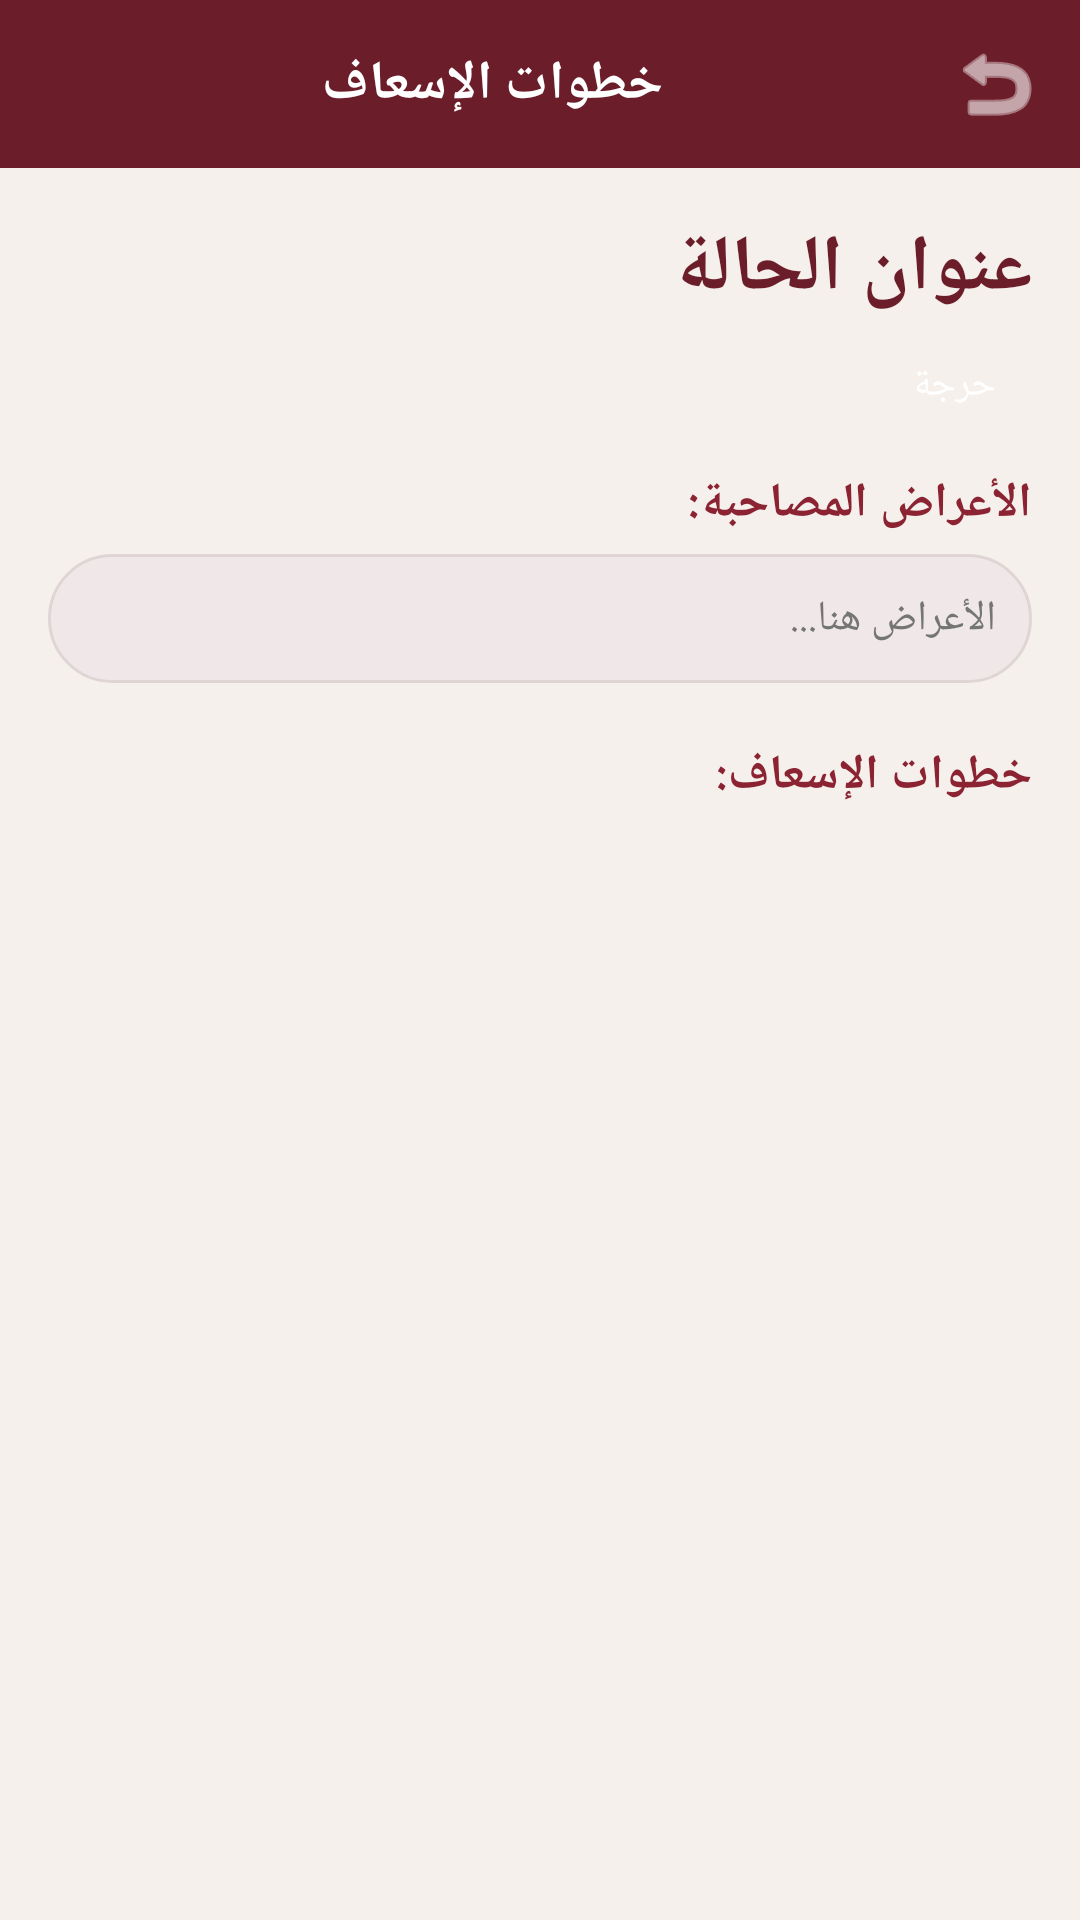

The Android layout XML behind this screen, and the referenced resources:
<!-- AndroidManifest.xml: application theme Theme.FirstAidHero -->
<!-- res/layout/activity_protocol.xml -->
<?xml version="1.0" encoding="utf-8"?>
<LinearLayout xmlns:android="http://schemas.android.com/apk/res/android"
    xmlns:app="http://schemas.android.com/apk/res-auto"
    android:layout_width="match_parent"
    android:layout_height="match_parent"
    android:background="@color/background"
    android:orientation="vertical"
    android:layoutDirection="rtl">

    <LinearLayout
        android:layout_width="match_parent"
        android:layout_height="wrap_content"
        android:background="@color/primary_dark"
        android:orientation="horizontal"
        android:padding="12dp"
        android:gravity="center_vertical">

        <ImageView
            android:id="@+id/btnBack"
            android:layout_width="32dp"
            android:layout_height="32dp"
            android:src="@android:drawable/ic_menu_revert"
            app:tint="@color/white" />

        <TextView
            android:layout_width="0dp"
            android:layout_height="wrap_content"
            android:layout_weight="1"
            android:text="خطوات الإسعاف"
            android:textColor="@color/white"
            android:textSize="18sp"
            android:textStyle="bold"
            android:gravity="center" />
    </LinearLayout>

    <ScrollView
        android:layout_width="match_parent"
        android:layout_height="0dp"
        android:layout_weight="1"
        android:fillViewport="true">

        <LinearLayout
            android:layout_width="match_parent"
            android:layout_height="wrap_content"
            android:orientation="vertical"
            android:padding="16dp">

            <TextView
                android:id="@+id/tvCaseTitle"
                android:layout_width="wrap_content"
                android:layout_height="wrap_content"
                android:text="عنوان الحالة"
                android:textColor="@color/primary_dark"
                android:textSize="26sp"
                android:textStyle="bold"
                android:layout_marginBottom="8dp" />

            <TextView
                android:id="@+id/tvDangerLevel"
                android:layout_width="wrap_content"
                android:layout_height="wrap_content"
                android:text="حرجة"
                android:textColor="@color/white"
                android:textSize="13sp"
                android:paddingHorizontal="12dp"
                android:paddingVertical="4dp"
                android:layout_marginBottom="16dp" />

            <TextView
                android:layout_width="wrap_content"
                android:layout_height="wrap_content"
                android:text="الأعراض المصاحبة:"
                android:textColor="@color/primary"
                android:textSize="16sp"
                android:textStyle="bold"
                android:layout_marginBottom="6dp" />

            <TextView
                android:id="@+id/tvSymptoms"
                android:layout_width="match_parent"
                android:layout_height="wrap_content"
                android:text="الأعراض هنا..."
                android:textColor="@color/text_secondary"
                android:textSize="14sp"
                android:background="@drawable/search_background"
                android:padding="12dp"
                android:layout_marginBottom="20dp" />

            <TextView
                android:layout_width="wrap_content"
                android:layout_height="wrap_content"
                android:text="خطوات الإسعاف:"
                android:textColor="@color/primary"
                android:textSize="16sp"
                android:textStyle="bold"
                android:layout_marginBottom="10dp" />

            <androidx.recyclerview.widget.RecyclerView
                android:id="@+id/recyclerViewSteps"
                android:layout_width="match_parent"
                android:layout_height="wrap_content"
                android:clipToPadding="false"
                android:layout_marginBottom="16dp" />

            <com.google.android.material.button.MaterialButton
                android:id="@+id/btnEmergencyCall"
                android:layout_width="match_parent"
                android:layout_height="52dp"
                android:text="اتصل بالطوارئ (110)"
                android:textColor="@color/white"
                android:textSize="16sp"
                android:textStyle="bold"
                android:visibility="gone"
                app:backgroundTint="@color/red_emergency"
                app:cornerRadius="26dp"
                android:layout_marginTop="8dp" />

        </LinearLayout>
    </ScrollView>
</LinearLayout>
<!-- resources referenced by this layout -->
<resources>
  <color name="background">#F5F0EB</color>
  <color name="primary">#8B2332</color>
  <color name="primary_dark">#6B1D2A</color>
  <color name="red_emergency">#C0392B</color>
  <color name="text_secondary">#757575</color>
  <color name="white">#FFFFFF</color>
  <!-- drawable search_background (drawable) -->
  <?xml version="1.0" encoding="utf-8"?>
  <shape xmlns:android="http://schemas.android.com/apk/res/android"
      android:shape="rectangle">
      <solid android:color="@color/search_bg" />
      <corners android:radius="24dp" />
      <stroke android:width="1dp" android:color="#E0D5D5" />
  </shape>
  <style name="Theme.FirstAidHero" parent="Theme.MaterialComponents.DayNight.NoActionBar">
          <item name="colorPrimary">@color/primary</item>
          <item name="colorPrimaryDark">@color/primary_dark</item>
          <item name="colorAccent">@color/primary_light</item>
      </style>
  <color name="search_bg">#F0E8E8</color>
  <color name="primary_light">#A83245</color>
</resources>
